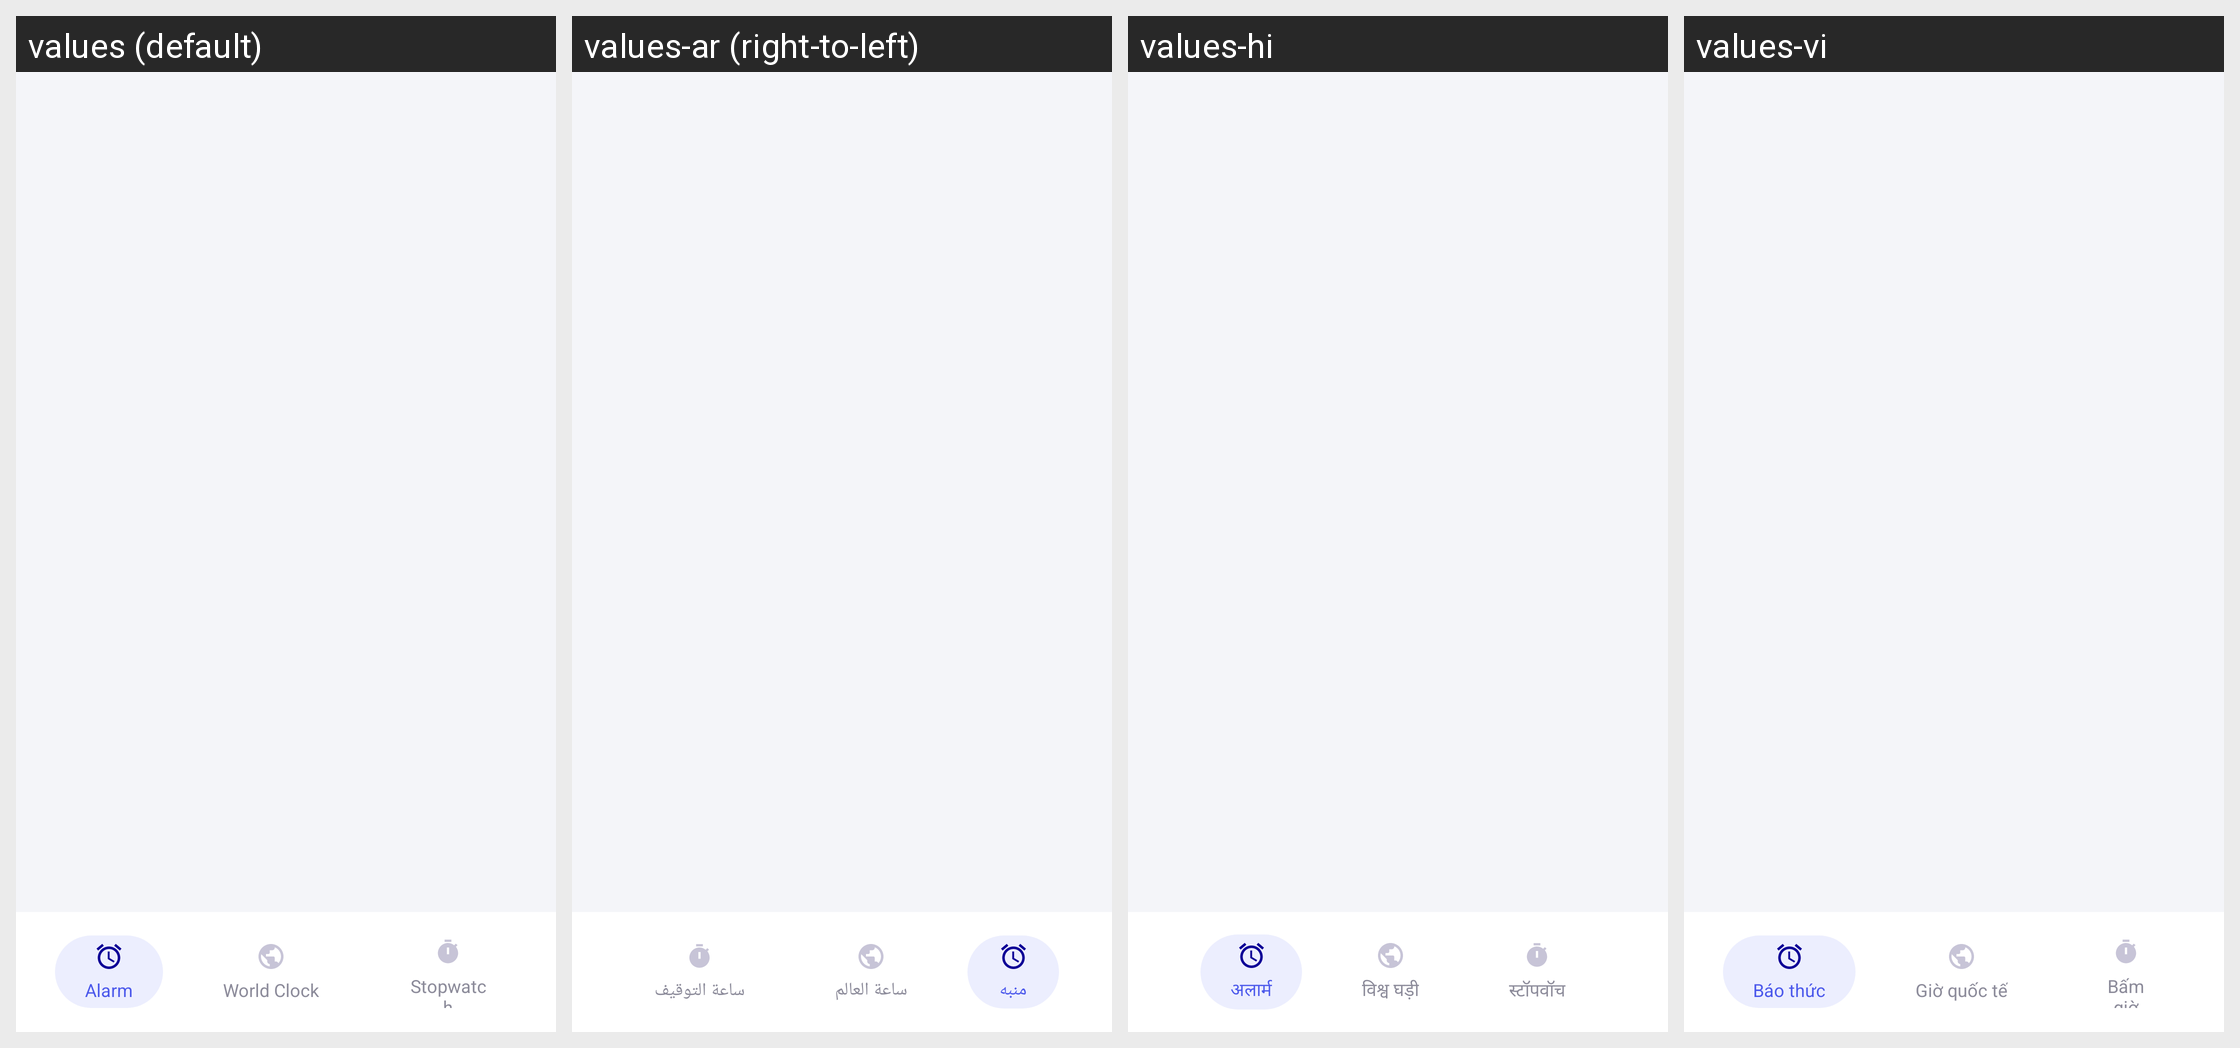

The same Android screen rendered under several of its app's locales, left to right. List the strings drawn on it with the default value and each locale's translation.
Android screen res/layout/bottom_navigation.xml rendered under 4 locales, left to right: values (default), values-ar (right-to-left), values-hi, values-vi. Device: Nexus 5 (rendered at 1080×1920; each locale shown at half size, 540×960, under a caption strip naming it); theme Theme.AlarmClock.
Other locales in the repository, not shown: values-de, values-es, values-fr, values-in, values-it, values-ja, values-ko, values-nl, values-pt.
Strings drawn on this screen, with the default value and each locale's value (text and hints the layout hard-codes, and strings that could not be matched under every locale, appear in the picture but are not listed):

tab_alarm
  values: Alarm
  values-ar: منبه
  values-hi: अलार्म
  values-vi: Báo thức

tab_world_clock
  values: World Clock
  values-ar: ساعة العالم
  values-hi: विश्व घड़ी
  values-vi: Giờ quốc tế

tab_stopwatch
  values: Stopwatch
  values-ar: ساعة التوقيف
  values-hi: स्टॉपवॉच
  values-vi: Bấm giờ
